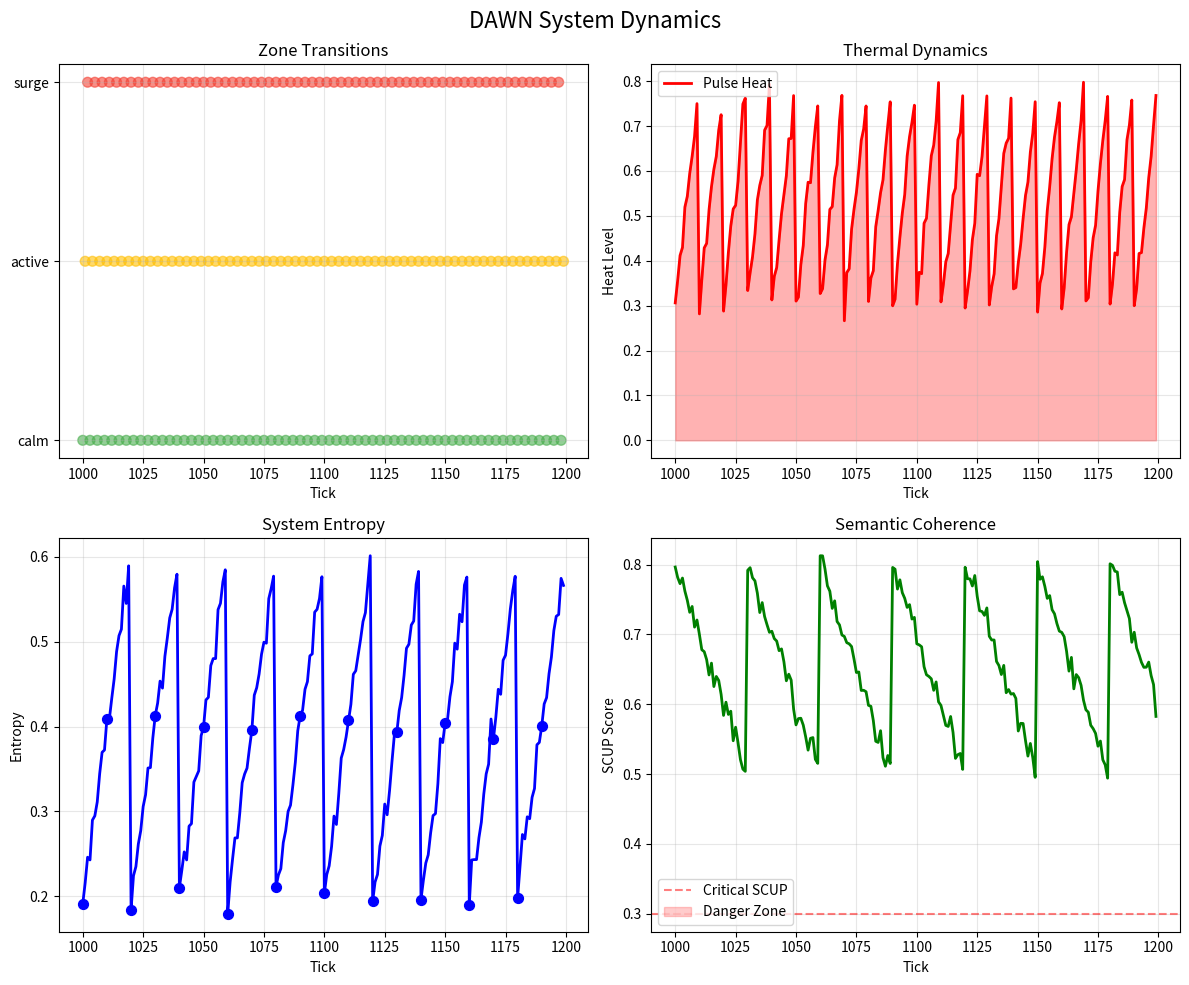
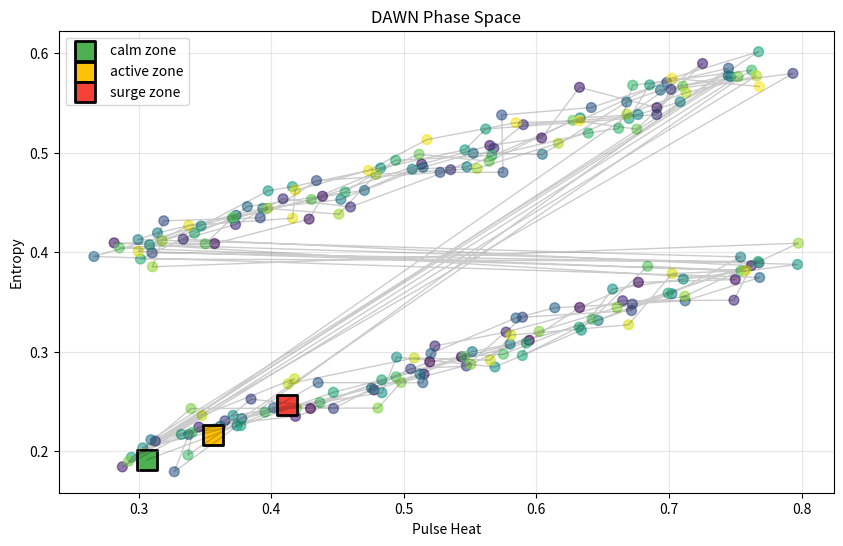

Python code for these plots, in order:
"""
Simple working visualization for DAWN
Save as simple_visual.py in Tick_engine directory
"""

import matplotlib.pyplot as plt
import numpy as np
from pathlib import Path
import pandas as pd

# Create output directory
output_dir = Path("visual_output")
output_dir.mkdir(exist_ok=True)

print("🎨 Creating DAWN visualization...")

# Create synthetic tick data
ticks = np.arange(1000, 1200)
zones = ['calm', 'active', 'surge']
zone_colors = {'calm': '#4CAF50', 'active': '#FFC107', 'surge': '#F44336'}

# Generate data
data = []
for i, tick in enumerate(ticks):
    zone = zones[i % 3]
    heat = 0.3 + (i % 10) * 0.05 + np.random.normal(0, 0.02)
    entropy = 0.2 + (i % 20) * 0.02 + np.random.normal(0, 0.01)
    scup = 0.8 - (i % 30) * 0.01 + np.random.normal(0, 0.01)
    data.append([tick, zone, heat, entropy, scup])

# Create figure with multiple subplots
fig, axes = plt.subplots(2, 2, figsize=(12, 10))
fig.suptitle('DAWN System Dynamics', fontsize=16)

# 1. Zone transitions over time
ax1 = axes[0, 0]
zone_numeric = [zones.index(d[1]) for d in data]
colors = [zone_colors[d[1]] for d in data]
ax1.scatter(ticks, zone_numeric, c=colors, alpha=0.6, s=50)
ax1.set_yticks([0, 1, 2])
ax1.set_yticklabels(zones)
ax1.set_xlabel('Tick')
ax1.set_title('Zone Transitions')
ax1.grid(True, alpha=0.3)

# 2. Pulse heat over time
ax2 = axes[0, 1]
heats = [d[2] for d in data]
ax2.plot(ticks, heats, 'r-', linewidth=2, label='Pulse Heat')
ax2.fill_between(ticks, heats, alpha=0.3, color='red')
ax2.set_xlabel('Tick')
ax2.set_ylabel('Heat Level')
ax2.set_title('Thermal Dynamics')
ax2.grid(True, alpha=0.3)
ax2.legend()

# 3. Entropy evolution
ax3 = axes[1, 0]
entropies = [d[3] for d in data]
ax3.plot(ticks, entropies, 'b-', linewidth=2)
ax3.scatter(ticks[::10], entropies[::10], color='blue', s=50, zorder=5)
ax3.set_xlabel('Tick')
ax3.set_ylabel('Entropy')
ax3.set_title('System Entropy')
ax3.grid(True, alpha=0.3)

# 4. SCUP (Semantic Coherence Under Pressure)
ax4 = axes[1, 1]
scups = [d[4] for d in data]
ax4.plot(ticks, scups, 'g-', linewidth=2)
ax4.axhline(y=0.3, color='red', linestyle='--', alpha=0.5, label='Critical SCUP')
ax4.fill_between(ticks, 0, scups, where=[s < 0.3 for s in scups], 
                 color='red', alpha=0.2, label='Danger Zone')
ax4.set_xlabel('Tick')
ax4.set_ylabel('SCUP Score')
ax4.set_title('Semantic Coherence')
ax4.grid(True, alpha=0.3)
ax4.legend()

plt.tight_layout()

# Save the visualization
output_path = output_dir / "dawn_system_overview.png"
plt.savefig(output_path, dpi=150, bbox_inches='tight')
print(f"✅ Saved visualization to: {output_path}")

# Also create a simple animation-style plot
fig2, ax = plt.subplots(figsize=(10, 6))

# Create a phase space plot
ax.scatter(heats, entropies, c=range(len(heats)), cmap='viridis', 
          s=50, alpha=0.6)
ax.set_xlabel('Pulse Heat')
ax.set_ylabel('Entropy')
ax.set_title('DAWN Phase Space')

# Add trajectory lines
ax.plot(heats, entropies, 'k-', alpha=0.2, linewidth=1)

# Mark zones
for zone in zones:
    zone_heats = [h for h, d in zip(heats, data) if d[1] == zone]
    zone_entropies = [e for e, d in zip(entropies, data) if d[1] == zone]
    if zone_heats:
        ax.scatter(zone_heats[0], zone_entropies[0], 
                  color=zone_colors[zone], s=200, marker='s', 
                  label=f'{zone} zone', edgecolor='black', linewidth=2)

ax.legend()
ax.grid(True, alpha=0.3)

output_path2 = output_dir / "dawn_phase_space.png"
plt.savefig(output_path2, dpi=150, bbox_inches='tight')
print(f"✅ Saved phase space to: {output_path2}")

plt.show()

print("\n🎉 Visualization complete!")
print("Check the visual_output directory for the generated images.")
